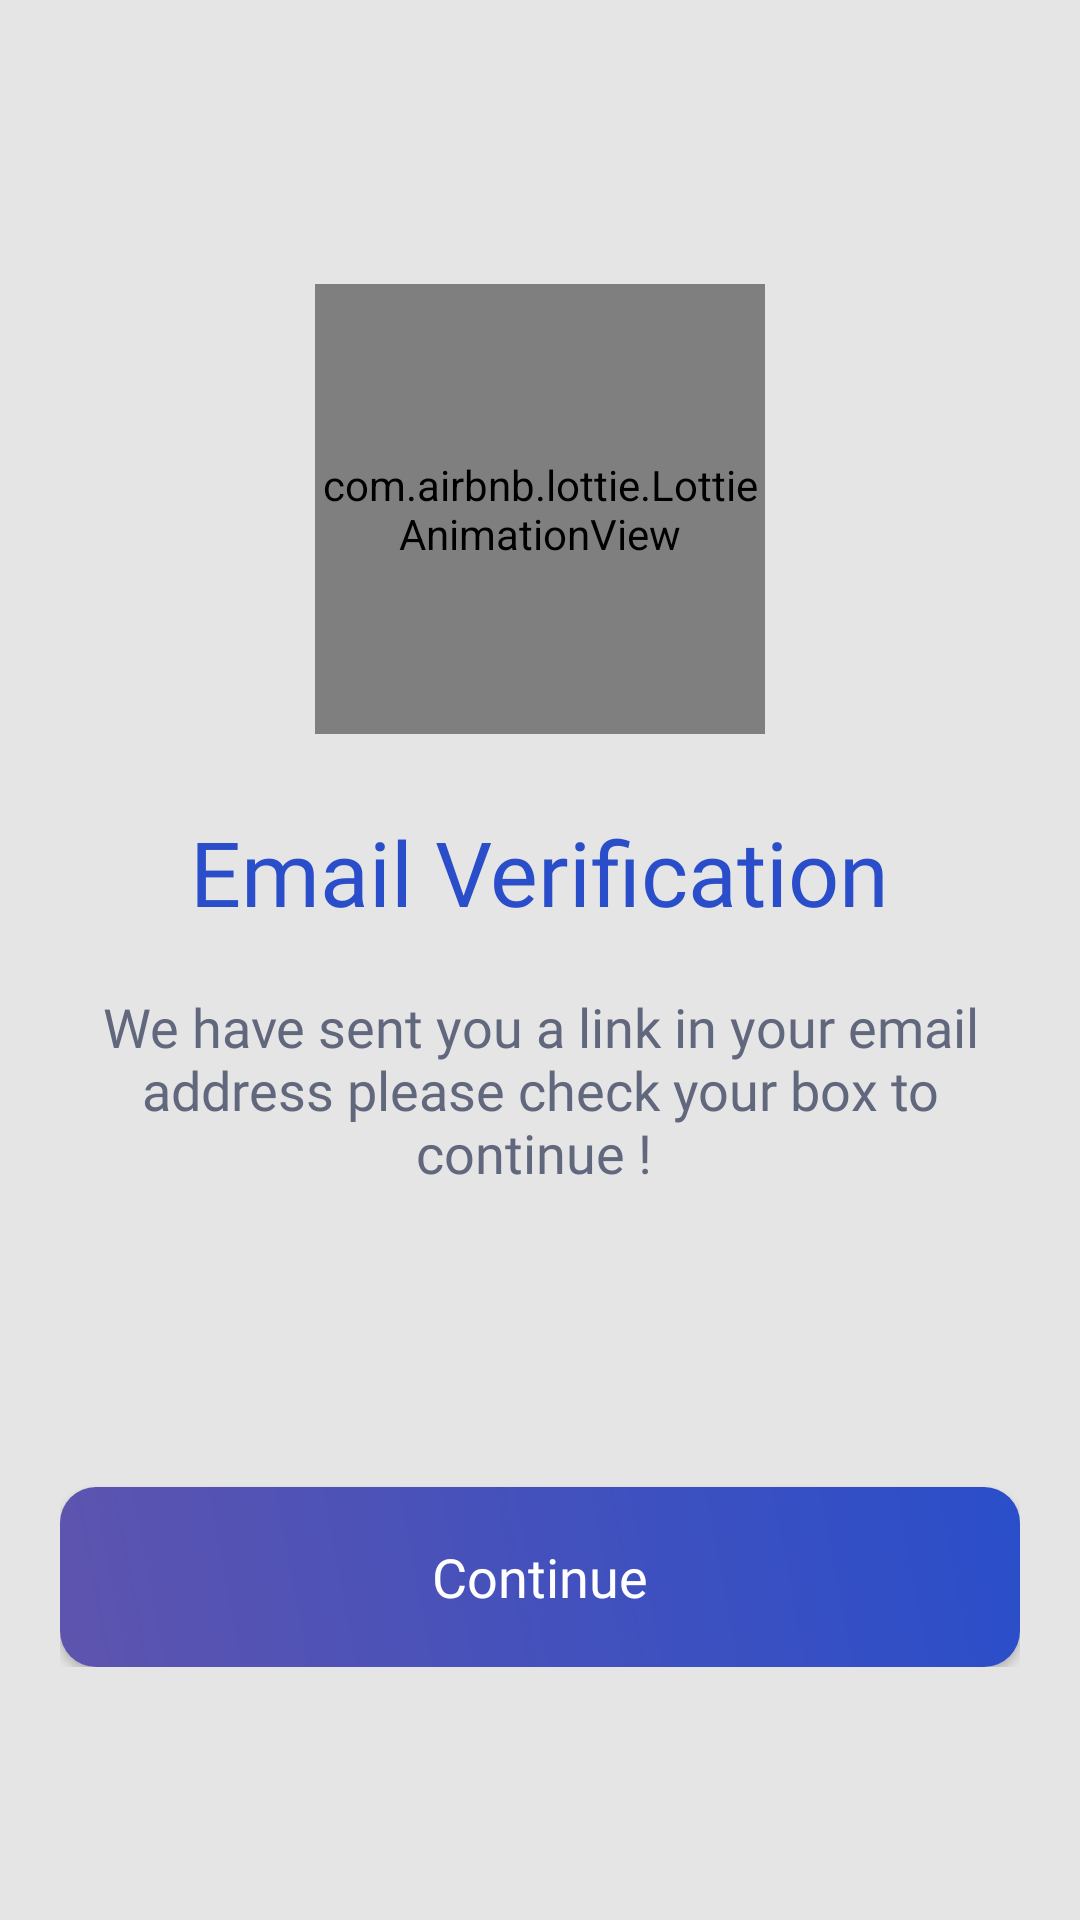

Layout XML and referenced resources for this Android screen:
<!-- AndroidManifest.xml: application theme Theme.Acsi_Project -->
<!-- res/layout/activity_verify_email.xml -->
<?xml version="1.0" encoding="utf-8"?>
<androidx.constraintlayout.widget.ConstraintLayout xmlns:android="http://schemas.android.com/apk/res/android"
    xmlns:app="http://schemas.android.com/apk/res-auto"
    xmlns:tools="http://schemas.android.com/tools"
    android:layout_width="match_parent"
    android:layout_height="match_parent"
    tools:context=".VerifyEmailActivity"
    android:background="@color/regWhite"
    android:backgroundTint="@color/regWhite"
    android:paddingHorizontal="20dp"

    >


    <androidx.constraintlayout.widget.ConstraintLayout
        android:layout_width="match_parent"
        android:layout_height="wrap_content"
        app:layout_constraintLeft_toLeftOf="parent"
        app:layout_constraintRight_toRightOf="parent"
        app:layout_constraintTop_toTopOf="parent"
        app:layout_constraintBottom_toBottomOf="parent"
        android:layout_marginTop="20dp"
        android:layout_marginBottom="10dp"
        >

        <com.airbnb.lottie.LottieAnimationView
            android:id="@+id/animEmail"
            app:layout_constraintTop_toTopOf="parent"
            app:layout_constraintRight_toRightOf="parent"
            app:layout_constraintLeft_toLeftOf="parent"
            android:layout_width="150dp"
            android:layout_height="150dp"
            app:lottie_autoPlay="true"
            app:lottie_loop="true"
            app:lottie_rawRes="@raw/email_lottie" />

        <TextView
            android:layout_width="wrap_content"
            android:layout_height="wrap_content"
            android:text="Email Verification"
            android:textSize="30sp"
            android:fontFamily="@font/ubuntu_bold"
            android:textColor="@color/mainColor"
            android:includeFontPadding="false"
            app:layout_constraintTop_toBottomOf="@id/animEmail"
            app:layout_constraintLeft_toLeftOf="parent"
            app:layout_constraintRight_toRightOf="parent"
            android:id="@+id/signUpText"
            android:layout_marginTop="30dp">

        </TextView>

        <TextView
            android:id="@+id/descText"
            app:layout_constraintLeft_toLeftOf="parent"
            app:layout_constraintRight_toRightOf="parent"
            android:layout_width="wrap_content"
            android:layout_height="wrap_content"
            android:fontFamily="@font/ubuntu_med"
            android:includeFontPadding="false"
            android:textColor="@color/gray"
            android:textSize="18sp"
            android:layout_marginTop="23dp"
            app:layout_constraintTop_toBottomOf="@id/signUpText"
            android:gravity="center"
            android:text="We have sent you a link in your email address please check your box to continue ! "
            >

        </TextView>



        <androidx.appcompat.widget.AppCompatButton
            android:id="@+id/continueBtn"
            android:layout_marginTop="100dp"
            app:layout_constraintRight_toRightOf="parent"
            app:layout_constraintLeft_toLeftOf="parent"
            app:layout_constraintTop_toBottomOf="@id/descText"
            android:layout_width="match_parent"
            android:layout_height="60dp"
            android:background="@drawable/button_back"
            android:elevation="10dp"
            android:fontFamily="@font/ubuntu_reg"
            android:text="Continue"
            android:textAllCaps="false"
            android:textColor="@color/white"
            android:textSize="18sp"
            tools:layout_editor_absoluteX="20dp">
        </androidx.appcompat.widget.AppCompatButton>
    </androidx.constraintlayout.widget.ConstraintLayout>
</androidx.constraintlayout.widget.ConstraintLayout>
<!-- resources referenced by this layout -->
<resources>
  <color name="gray">#61677D</color>
  <color name="mainColor">#2A4ECA</color>
  <color name="regWhite">#E5E5E5</color>
  <color name="white">#FFFFFFFF</color>
  <!-- drawable button_back (drawable) -->
  <?xml version="1.0" encoding="utf-8"?>
  <shape xmlns:android="http://schemas.android.com/apk/res/android">
      <gradient
          android:startColor="#2A4ECA"
          android:endColor="#5E54AE"
          android:angle="225" /> 
      <corners android:radius="12dp" />
  </shape>
  <style name="Theme.Acsi_Project" parent="Base.Theme.Acsi_Project" />
  <style name="Base.Theme.Acsi_Project" parent="Theme.Material3.DayNight.NoActionBar">
          
          
          <item name="android:statusBarColor">@color/mainColor</item>
  
  
      </style>
</resources>
